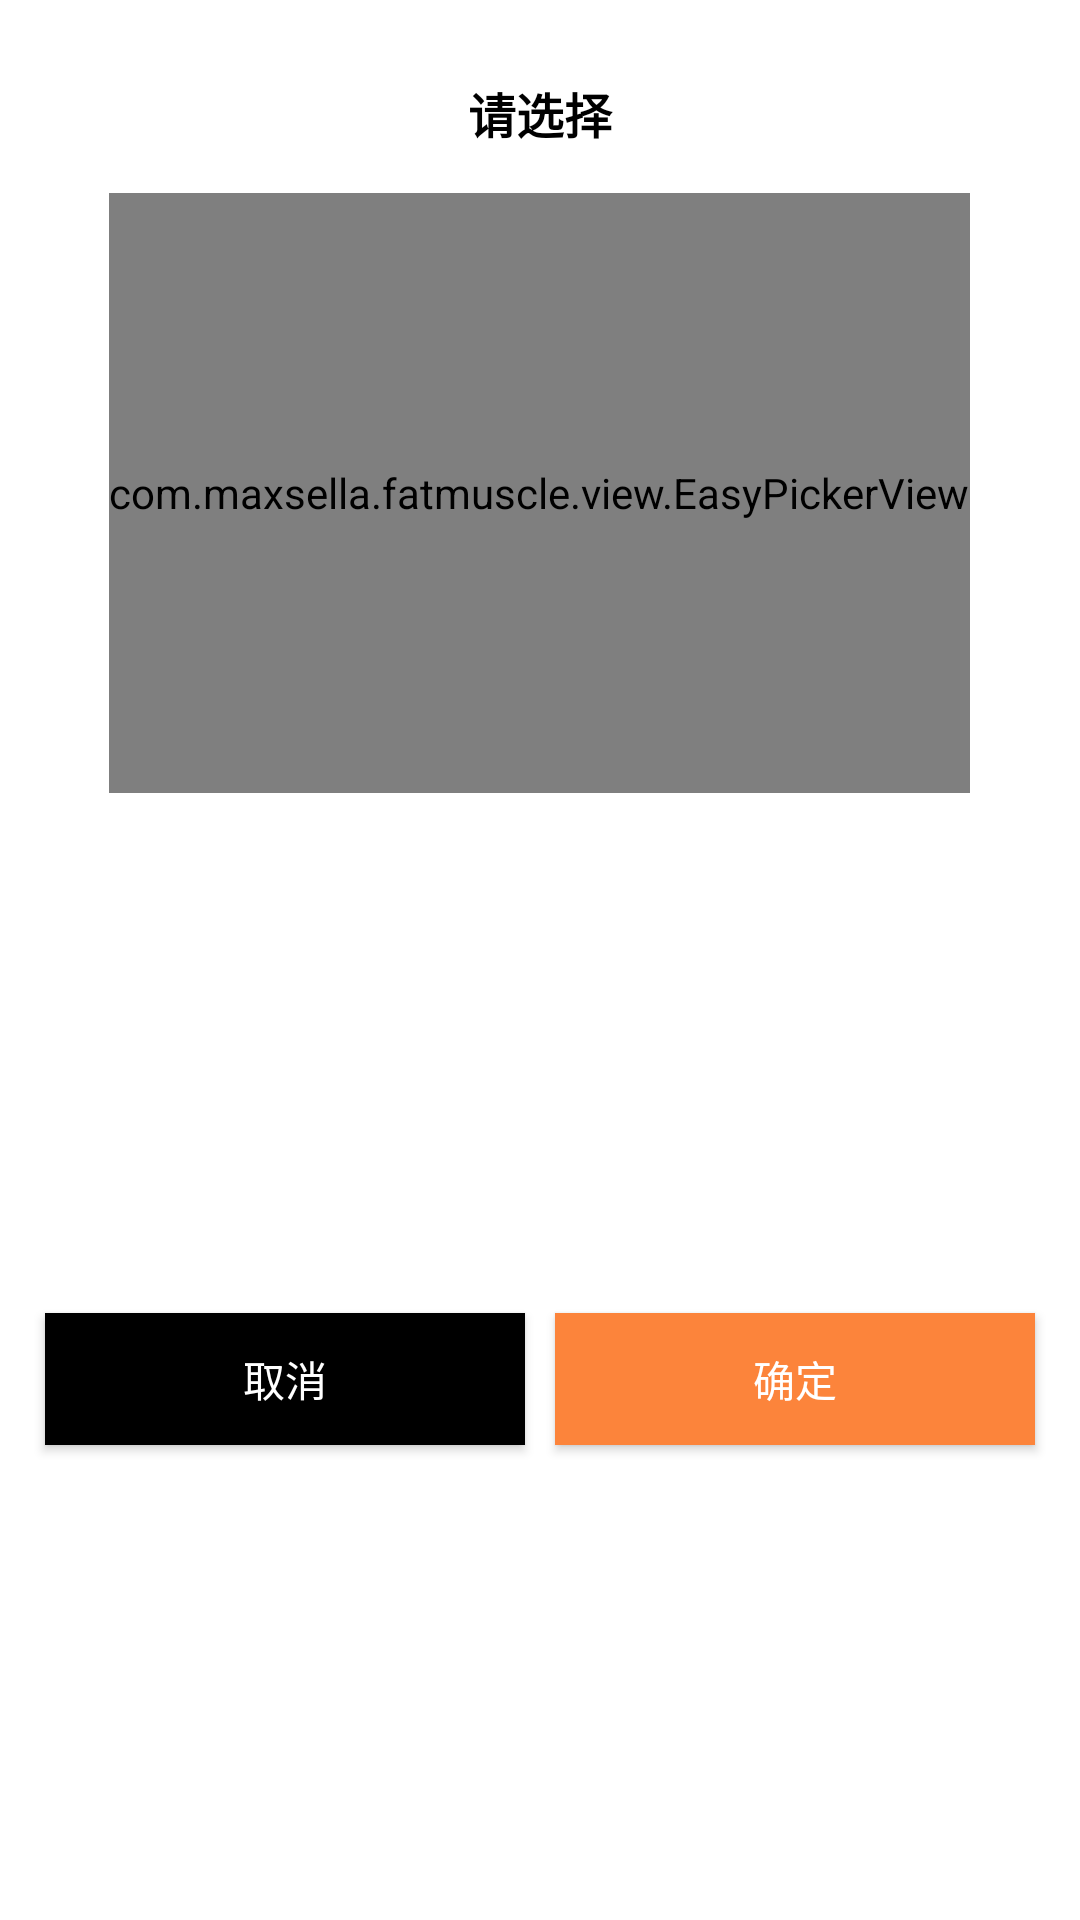

Layout XML and referenced resources for this Android screen:
<!-- AndroidManifest.xml: application theme Theme.Android_Fatmuscle -->
<!-- res/layout/select_slide_template.xml -->
<?xml version="1.0" encoding="utf-8"?>
<layout xmlns:android="http://schemas.android.com/apk/res/android"
    xmlns:app="http://schemas.android.com/apk/res-auto">

    <data>

    </data>

    <LinearLayout
        android:layout_width="match_parent"
        android:layout_height="366dp"
        android:background="@color/white"
        android:orientation="vertical">

        <TextView
            android:layout_width="match_parent"
            android:layout_height="wrap_content"
            android:text="请选择"
            android:textStyle="bold"
            android:layout_marginTop="26dp"
            android:textSize="16sp"
            android:textColor="@color/black"
            android:gravity="center" />

        <com.maxsella.fatmuscle.view.EasyPickerView
            android:layout_gravity="center"
            android:id="@+id/pickerView"
            android:layout_width="wrap_content"
            android:layout_height="200dp"
            app:epvMaxShowNum="5"
            android:layout_marginBottom="15dp"
            android:layout_marginTop="15dp"
            app:epvTextColor="@color/black"
            app:epvRecycleMode="true"
            app:epvTextSize="16sp" />

        <LinearLayout
            android:gravity="center"
            android:orientation="horizontal"
            android:layout_width="match_parent"
            android:layout_height="match_parent">

            <Button
                android:id="@+id/tv_cancel"
                android:layout_width="160dp"
                android:layout_height="44dp"
                android:text="取消"
                android:background="@color/black"
                android:textColor="@color/white"
                android:textSize="14sp" />

            <Button
                android:id="@+id/tv_agree"
                android:layout_marginLeft="10dp"
                android:layout_width="160dp"
                android:layout_height="44dp"
                android:text="确定"
                android:background="@color/arc21"
                android:textSize="14sp"
                android:textColor="@color/white" />
        </LinearLayout>
    </LinearLayout>
</layout>
<!-- resources referenced by this layout -->
<resources>
  <color name="arc21">#fc843b</color>
  <color name="black">#FF000000</color>
  <color name="white">#FFFFFFFF</color>
  <style name="Theme.Android_Fatmuscle" parent="Base.Theme.Android_Fatmuscle" />
  <style name="Base.Theme.Android_Fatmuscle" parent="Theme.AppCompat.Light.NoActionBar">
          
          
          
          <item name="android:textColorPrimary">@color/black</item>
          
          <item name="android:windowBackground">@color/white</item>
      </style>
</resources>
